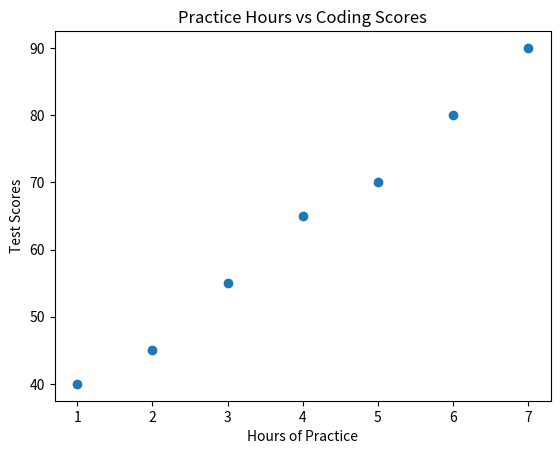

Generate this figure with matplotlib:
import matplotlib.pyplot as plt
hours= [1, 2, 3, 4, 5, 6, 7]
scores = [40, 45, 55, 65, 70, 80, 90]
plt.scatter(hours, scores)
plt.xlabel("Hours of Practice")
plt.ylabel("Test Scores")
plt.title("Practice Hours vs Coding Scores")
plt.show()

